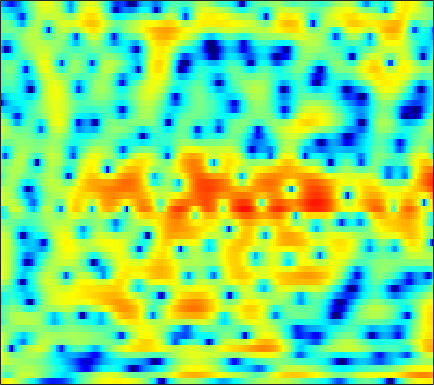

The file beside this chart, header and first rows:
6.0535, 5.7175, 5.2358, 4.7266, 4.3238, 3.7585, 3.1355, 2.635, 1.8991, 1.1109, 0.2363, -0.48176, -1.5304, -2.6912, -3.6411, -4.9979, -6.4227, -7.5727, -9.1423, -10.65, -11.99, -12.775, -13.468, -13.822
0.5698, -0.9598, -2.442, -2.583, -1.906, -0.6475, 0.5323, 1.261, 1.986, 2.465, 2.719, 2.787, 2.737, 2.548, 2.335, 1.964, 1.509, 1.131, 0.5792, -0.01625, -0.6496, -1.15, -1.839, -2.581
1.045, 0.507, 0.07504, -0.01041, 0.1108, 0.4221, 0.7925, 1.066, 1.377, 1.608, 1.748, 1.793, 1.778, 1.69, 1.572, 1.353, 1.076, 0.823, 0.4511, 0.02241, -0.4532, -0.833, -1.373, -1.949
3.444, 3.041, 2.555, 2.137, 1.878, 1.598, 1.386, 1.267, 1.143, 1.052, 0.9742, 0.9112, 0.8096, 0.6765, 0.5465, 0.3276, 0.05403, -0.1841, -0.5611, -1.007, -1.509, -1.929, -2.524, -3.165
4.306, 3.414, 2.24, 1.17, 0.5044, -0.1057, -0.3649, -0.3577, -0.1434, 0.1936, 0.5585, 0.8214, 1.108, 1.314, 1.399, 1.412, 1.31, 1.152, 0.8126, 0.3073, -0.3578, -0.9651, -1.907, -3
4.507, 2.412, -1.162, -6.444, -13.46, -20.4, -9.213, -5.955, -3.36, -1.679, -0.4626, 0.2946, 1.17, 1.936, 2.413, 2.913, 3.238, 3.368, 3.356, 3.09, 2.56, 1.947, 0.8198, -0.757
4.278, 2.939, 1.102, -0.7013, -1.909, -3.311, -4.545, -5.495, -7.027, -8.847, -10.19, -9.714, -7.266, -4.513, -2.762, -0.9113, 0.4344, 1.181, 1.863, 2.257, 2.389, 2.331, 2.099, 1.708
3.041, 2.369, 1.449, 0.501, -0.2333, -1.285, -2.435, -3.377, -4.732, -6.039, -6.871, -6.798, -5.763, -4.227, -3.084, -1.725, -0.623, 0.01814, 0.6442, 1.069, 1.322, 1.419, 1.462, 1.423
0.2425, 0.2926, 0.3686, 0.4015, 0.3926, 0.3216, 0.1875, 0.0734, -0.09361, -0.2102, -0.2498, -0.2265, -0.1092, 0.07951, 0.2353, 0.4125, 0.5436, 0.5942, 0.5674, 0.4231, 0.1806, -0.05046, -0.3692, -0.6453
-4.099, -2.509, -0.9584, 0.1406, 0.7509, 1.341, 1.747, 1.952, 2.137, 2.239, 2.28, 2.292, 2.257, 2.189, 2.11, 1.911, 1.601, 1.272, 0.6795, -0.1512, -1.295, -2.378, -4.189, -6.32
-2.718, -1.738, -0.5881, 0.3552, 0.9074, 1.468, 1.828, 2, 2.088, 2.062, 1.953, 1.861, 1.712, 1.572, 1.494, 1.396, 1.237, 1.042, 0.6562, 0.02464, -0.9059, -1.881, -3.6, -5.696
-2.472, -1.846, -1.081, -0.4304, -0.07698, 0.2038, 0.2437, 0.1022, -0.2918, -0.9429, -1.8, -2.494, -3.318, -3.737, -3.6, -2.905, -1.926, -1.192, -0.3723, 0.2477, 0.6371, 0.8117, 0.9456, 1.03
-5.919, -4.619, -3.344, -2.534, -2.169, -2.001, -2.191, -2.552, -3.386, -4.682, -6.649, -8.848, -13.55, -25.11, -19.07, -10.75, -6.534, -4.353, -2.199, -0.598, 0.6111, 1.326, 2.096, 2.708
-5.308, -4.492, -3.733, -3.308, -3.211, -3.326, -3.669, -4.076, -4.75, -5.49, -6.258, -6.754, -7.145, -7.095, -6.676, -5.595, -4.179, -3.071, -1.665, -0.4164, 0.6557, 1.34, 2.098, 2.705
-1.163, -1.227, -1.459, -1.914, -2.4, -3.257, -4.335, -5.237, -6.445, -7.409, -7.762, -7.575, -6.828, -5.696, -4.766, -3.504, -2.259, -1.358, -0.2593, 0.7074, 1.522, 2.028, 2.547, 2.892
2.746, 2.298, 1.518, 0.4899, -0.4917, -2.132, -4.316, -6.453, -10.47, -18.1, -25.77, -15.41, -9.754, -6.434, -4.577, -2.603, -1.026, -0.0328, 1.079, 1.978, 2.643, 2.99, 3.243, 3.242
4.36, 3.838, 2.972, 1.91, 0.9631, -0.4955, -2.153, -3.473, -5.215, -6.621, -7.204, -7.046, -6.14, -4.895, -3.91, -2.557, -1.27, -0.3942, 0.6488, 1.494, 2.141, 2.465, 2.664, 2.56
4.263, 3.823, 3.08, 2.139, 1.316, 0.08545, -1.286, -2.392, -3.86, -5.275, -6.489, -7.156, -7.534, -7.096, -6.362, -5.106, -3.7, -2.672, -1.409, -0.3298, 0.5421, 1.059, 1.553, 1.809
3.902, 3.587, 2.971, 2.136, 1.367, 0.1254, -1.372, -2.7, -4.784, -7.366, -10.87, -14.58, -22.22, -18.59, -13.78, -9.665, -6.91, -5.324, -3.597, -2.178, -1.016, -0.2656, 0.5952, 1.294
3.502, 3.305, 2.828, 2.11, 1.427, 0.3092, -1.036, -2.192, -3.916, -5.855, -7.866, -9.267, -10.63, -10.59, -9.906, -8.68, -7.39, -6.488, -5.386, -4.302, -3.167, -2.295, -1.117, 0.03726
3.503, 3.375, 2.967, 2.316, 1.652, 0.605, -0.5887, -1.558, -2.925, -4.184, -5.29, -5.927, -6.551, -7.011, -7.214, -7.477, -7.847, -8.254, -8.918, -9.23, -8.355, -6.836, -4.397, -2.055
3.695, 3.553, 3.087, 2.307, 1.532, 0.2149, -1.405, -2.762, -4.716, -6.481, -7.643, -7.889, -7.635, -7.292, -7.111, -7.163, -7.85, -8.902, -11.39, -15.89, -15.86, -10.98, -5.959, -2.485
3.122, 2.933, 2.417, 1.562, 0.6868, -0.8386, -2.939, -5.017, -8.875, -15.58, -32.01, -17.18, -11.26, -8.181, -6.852, -5.729, -5.108, -4.839, -4.569, -4.198, -3.471, -2.61, -1.236, 0.2203
1.837, 1.603, 1.153, 0.5501, -0.05051, -1.043, -2.262, -3.304, -4.697, -5.958, -6.637, -6.565, -5.922, -5.074, -4.378, -3.57, -2.852, -2.376, -1.795, -1.172, -0.5442, -0.04306, 0.6611, 1.328
0.1618, -0.1168, -0.3477, -0.4904, -0.574, -0.7457, -1.015, -1.297, -1.695, -2.07, -2.379, -2.562, -2.564, -2.473, -2.285, -1.958, -1.543, -1.194, -0.6875, -0.1739, 0.3333, 0.6506, 1.029, 1.321
-4.377, -4.659, -3.333, -1.66, -0.6558, 0.2545, 0.7376, 0.8512, 0.6975, 0.3754, -0.07109, -0.5119, -1.093, -1.543, -1.78, -1.77, -1.381, -0.8953, -0.1281, 0.5857, 1.153, 1.461, 1.613, 1.514
-4.818, -5.083, -2.145, 0.4445, 1.723, 2.755, 3.166, 3.179, 2.837, 2.071, 0.9193, -0.1643, -2.187, -4.691, -6.793, -8.006, -5.848, -3.597, -1.087, 0.7545, 1.933, 2.454, 2.619, 2.119
2.947, 2.591, 2.398, 2.405, 2.409, 2.272, 1.899, 1.424, 0.5687, -0.6284, -2.212, -3.529, -5.677, -8.31, -10.32, -11.47, -9.016, -6.527, -3.672, -1.571, -0.08715, 0.6159, 1.132, 1.118
3.144, 2.842, 2.46, 2.027, 1.643, 0.9917, 0.1295, -0.7325, -2.176, -3.921, -5.928, -7.413, -8.956, -9.584, -9.212, -8.075, -6.541, -5.266, -3.601, -2.097, -0.8349, -0.0959, 0.6224, 1.09
1.952, 1.929, 1.861, 1.654, 1.358, 0.7396, -0.1891, -1.152, -2.882, -5.24, -8.675, -12.65, -24.02, -19.92, -13.3, -8.731, -5.86, -4.228, -2.486, -1.076, 0.02803, 0.7127, 1.394, 1.878
-1.069, -0.1876, 0.663, 1.158, 1.292, 1.16, 0.6832, 0.1284, -0.8822, -2.173, -3.617, -4.739, -5.694, -5.786, -5.194, -4.035, -2.736, -1.793, -0.65, 0.3312, 1.123, 1.593, 2.065, 2.321
-3.365, -1.689, -0.1914, 0.7387, 1.17, 1.46, 1.469, 1.325, 0.9546, 0.4101, -0.1814, -0.6289, -1.132, -1.458, -1.562, -1.504, -1.216, -0.8648, -0.272, 0.3874, 1.025, 1.417, 1.787, 1.908
-0.6532, -0.26, 0.3024, 0.8287, 1.171, 1.537, 1.776, 1.82, 1.725, 1.437, 0.9327, 0.4437, -0.3941, -1.377, -2.19, -3.161, -3.685, -3.569, -2.752, -1.552, -0.3487, 0.4204, 1.137, 1.5
-0.2504, -0.7205, -0.8812, -0.4794, 0.06641, 0.8698, 1.568, 1.931, 2.188, 2.128, 1.679, 1.1, -0.1328, -1.999, -4.046, -8.365, -18.06, -18.57, -8.405, -3.886, -1.204, 0.1543, 1.358, 2.035
-5.324, -9.203, -12.3, -7.478, -4.37, -1.57, 0.2273, 1.151, 1.891, 2.175, 2.086, 1.761, 1.028, -0.03701, -1.029, -2.401, -3.315, -3.305, -2.368, -0.9418, 0.4111, 1.231, 2.044, 2.505
-3.682, -5.191, -6.013, -4.928, -3.57, -1.875, -0.5371, 0.2013, 0.877, 1.245, 1.366, 1.301, 1.081, 0.7302, 0.4532, 0.126, -0.06223, -0.05847, 0.1246, 0.4795, 0.8973, 1.206, 1.536, 1.706
-0.1443, -0.5199, -0.8076, -0.8259, -0.6902, -0.3832, -0.043, 0.1812, 0.4232, 0.5761, 0.601, 0.5637, 0.4186, 0.203, 0.02334, -0.2152, -0.4001, -0.475, -0.4443, -0.2803, 0.0009861, 0.2514, 0.5703, 0.8156
1.623, 1.406, 1.11, 0.8307, 0.6432, 0.4419, 0.2901, 0.2202, 0.1575, 0.1071, 0.03341, -0.06042, -0.2844, -0.6259, -0.9906, -1.578, -2.207, -2.619, -2.883, -2.662, -1.968, -1.285, -0.3568, 0.4352
2.653, 2.328, 1.765, 1.09, 0.537, -0.2141, -0.8546, -1.18, -1.36, -1.28, -1.052, -0.9325, -0.9331, -1.274, -1.831, -3.104, -5.232, -7.618, -11.68, -10.88, -6.207, -3.459, -0.8354, 0.9355
1.795, 1.236, 0.2517, -1.072, -2.334, -4.471, -7.03, -8.711, -8.751, -6.636, -4.472, -3.274, -2.22, -1.799, -1.847, -2.44, -3.636, -4.82, -6.133, -5.539, -3.183, -1.3, 0.8188, 2.391
-1.753, -2.309, -3.217, -4.451, -5.704, -8.029, -11.3, -14, -13.75, -9.989, -6.938, -5.255, -3.667, -2.602, -2.066, -1.601, -1.299, -1.088, -0.7074, -0.09898, 0.7197, 1.406, 2.309, 3.094
-6.964, -6.939, -6.771, -6.687, -6.755, -6.987, -7.234, -7.293, -7.01, -6.333, -5.403, -4.688, -3.763, -2.909, -2.336, -1.614, -0.9221, -0.415, 0.2762, 0.9725, 1.659, 2.157, 2.753, 3.238
-16.96, -12.96, -9.785, -7.915, -7.013, -6.221, -5.745, -5.487, -5.221, -4.978, -4.719, -4.491, -4.11, -3.621, -3.153, -2.403, -1.535, -0.8342, 0.1083, 1.009, 1.835, 2.383, 2.998, 3.457
-9.524, -8.569, -7.121, -5.932, -5.264, -4.677, -4.381, -4.332, -4.481, -4.84, -5.389, -5.845, -6.412, -6.62, -6.304, -5.228, -3.671, -2.41, -0.8081, 0.6072, 1.791, 2.517, 3.28, 3.812
-3.443, -3.406, -3.192, -2.96, -2.851, -2.848, -3.049, -3.377, -4.067, -5.127, -6.695, -8.378, -11.84, -18.1, -20.94, -12.53, -7.268, -4.568, -1.857, 0.1682, 1.688, 2.563, 3.424, 3.982
-1.894, -1.765, -1.618, -1.551, -1.601, -1.826, -2.278, -2.769, -3.621, -4.724, -6.02, -7.135, -8.639, -9.641, -9.432, -7.675, -5.174, -3.328, -1.201, 0.5214, 1.844, 2.59, 3.288, 3.681
-2.472, -1.773, -1.182, -0.916, -0.9063, -1.155, -1.71, -2.306, -3.348, -4.568, -5.752, -6.423, -6.676, -6.122, -5.268, -3.758, -2.087, -0.8716, 0.5993, 1.792, 2.664, 3.097, 3.382, 3.347
-2.074, -1.121, -0.3261, 0.02704, 0.05355, -0.2261, -0.8678, -1.644, -3.204, -5.548, -9.272, -13.32, -14.76, -8.849, -5.516, -2.322, -0.00497, 1.335, 2.697, 3.614, 4.115, 4.214, 3.955, 3.225
-1.247, -1.114, -0.9424, -0.8268, -0.8002, -0.8864, -1.155, -1.548, -2.388, -3.624, -5.229, -6.222, -6.097, -4.178, -2.362, -0.1702, 1.606, 2.641, 3.636, 4.233, 4.426, 4.291, 3.7, 2.572
-3.918, -4.699, -5.428, -5.475, -5.083, -4.26, -3.406, -2.897, -2.387, -2.044, -1.76, -1.481, -0.9469, -0.1852, 0.4673, 1.369, 2.184, 2.689, 3.188, 3.449, 3.45, 3.271, 2.795, 2.031
-8.151, -11.29, -18.06, -18.06, -12.74, -8.323, -5.569, -4.091, -2.637, -1.562, -0.6827, -0.129, 0.5204, 1.113, 1.52, 2.003, 2.377, 2.585, 2.752, 2.781, 2.678, 2.523, 2.219, 1.817
-6.239, -7.645, -9.141, -9.078, -7.971, -6.031, -4.246, -3.107, -1.824, -0.781, 0.067, 0.5999, 1.208, 1.677, 1.95, 2.193, 2.3, 2.289, 2.151, 1.915, 1.636, 1.434, 1.203, 1.05
-2.811, -2.93, -2.995, -2.879, -2.635, -2.159, -1.616, -1.183, -0.5981, -0.01458, 0.5386, 0.9528, 1.462, 1.877, 2.089, 2.191, 2.058, 1.77, 1.126, 0.2298, -0.7752, -1.399, -1.717, -1.333
-0.9767, -0.6743, -0.4447, -0.3804, -0.4152, -0.5467, -0.7224, -0.8634, -1.033, -1.019, -0.6827, -0.2262, 0.5271, 1.302, 1.765, 2.113, 2.028, 1.617, 0.4953, -1.56, -5.182, -9.975, -16.06, -7.231
-0.9522, -0.7038, -0.6486, -0.8531, -1.2, -1.944, -3.061, -4.226, -6.259, -8.417, -8.509, -6.706, -3.749, -1.362, -0.03796, 1.173, 1.766, 1.835, 1.428, 0.4685, -0.8821, -1.871, -2.272, -1.261
-2.629, -2.699, -2.977, -3.45, -3.94, -4.829, -6.132, -7.466, -9.912, -13.08, -13.5, -10.42, -6.304, -3.232, -1.52, 0.1686, 1.311, 1.87, 2.278, 2.412, 2.389, 2.351, 2.36, 2.458
-5.152, -5.585, -6.24, -6.95, -7.426, -7.913, -8.176, -8.25, -8.129, -7.645, -6.666, -5.611, -3.923, -2.202, -0.9797, 0.4222, 1.56, 2.227, 2.895, 3.334, 3.578, 3.662, 3.642, 3.489
-8.258, -9.304, -10.99, -12.88, -14.05, -14.47, -13.27, -11.85, -9.891, -8.003, -6.151, -4.81, -3.099, -1.517, -0.431, 0.8511, 1.93, 2.594, 3.282, 3.745, 3.997, 4.049, 3.948, 3.658
